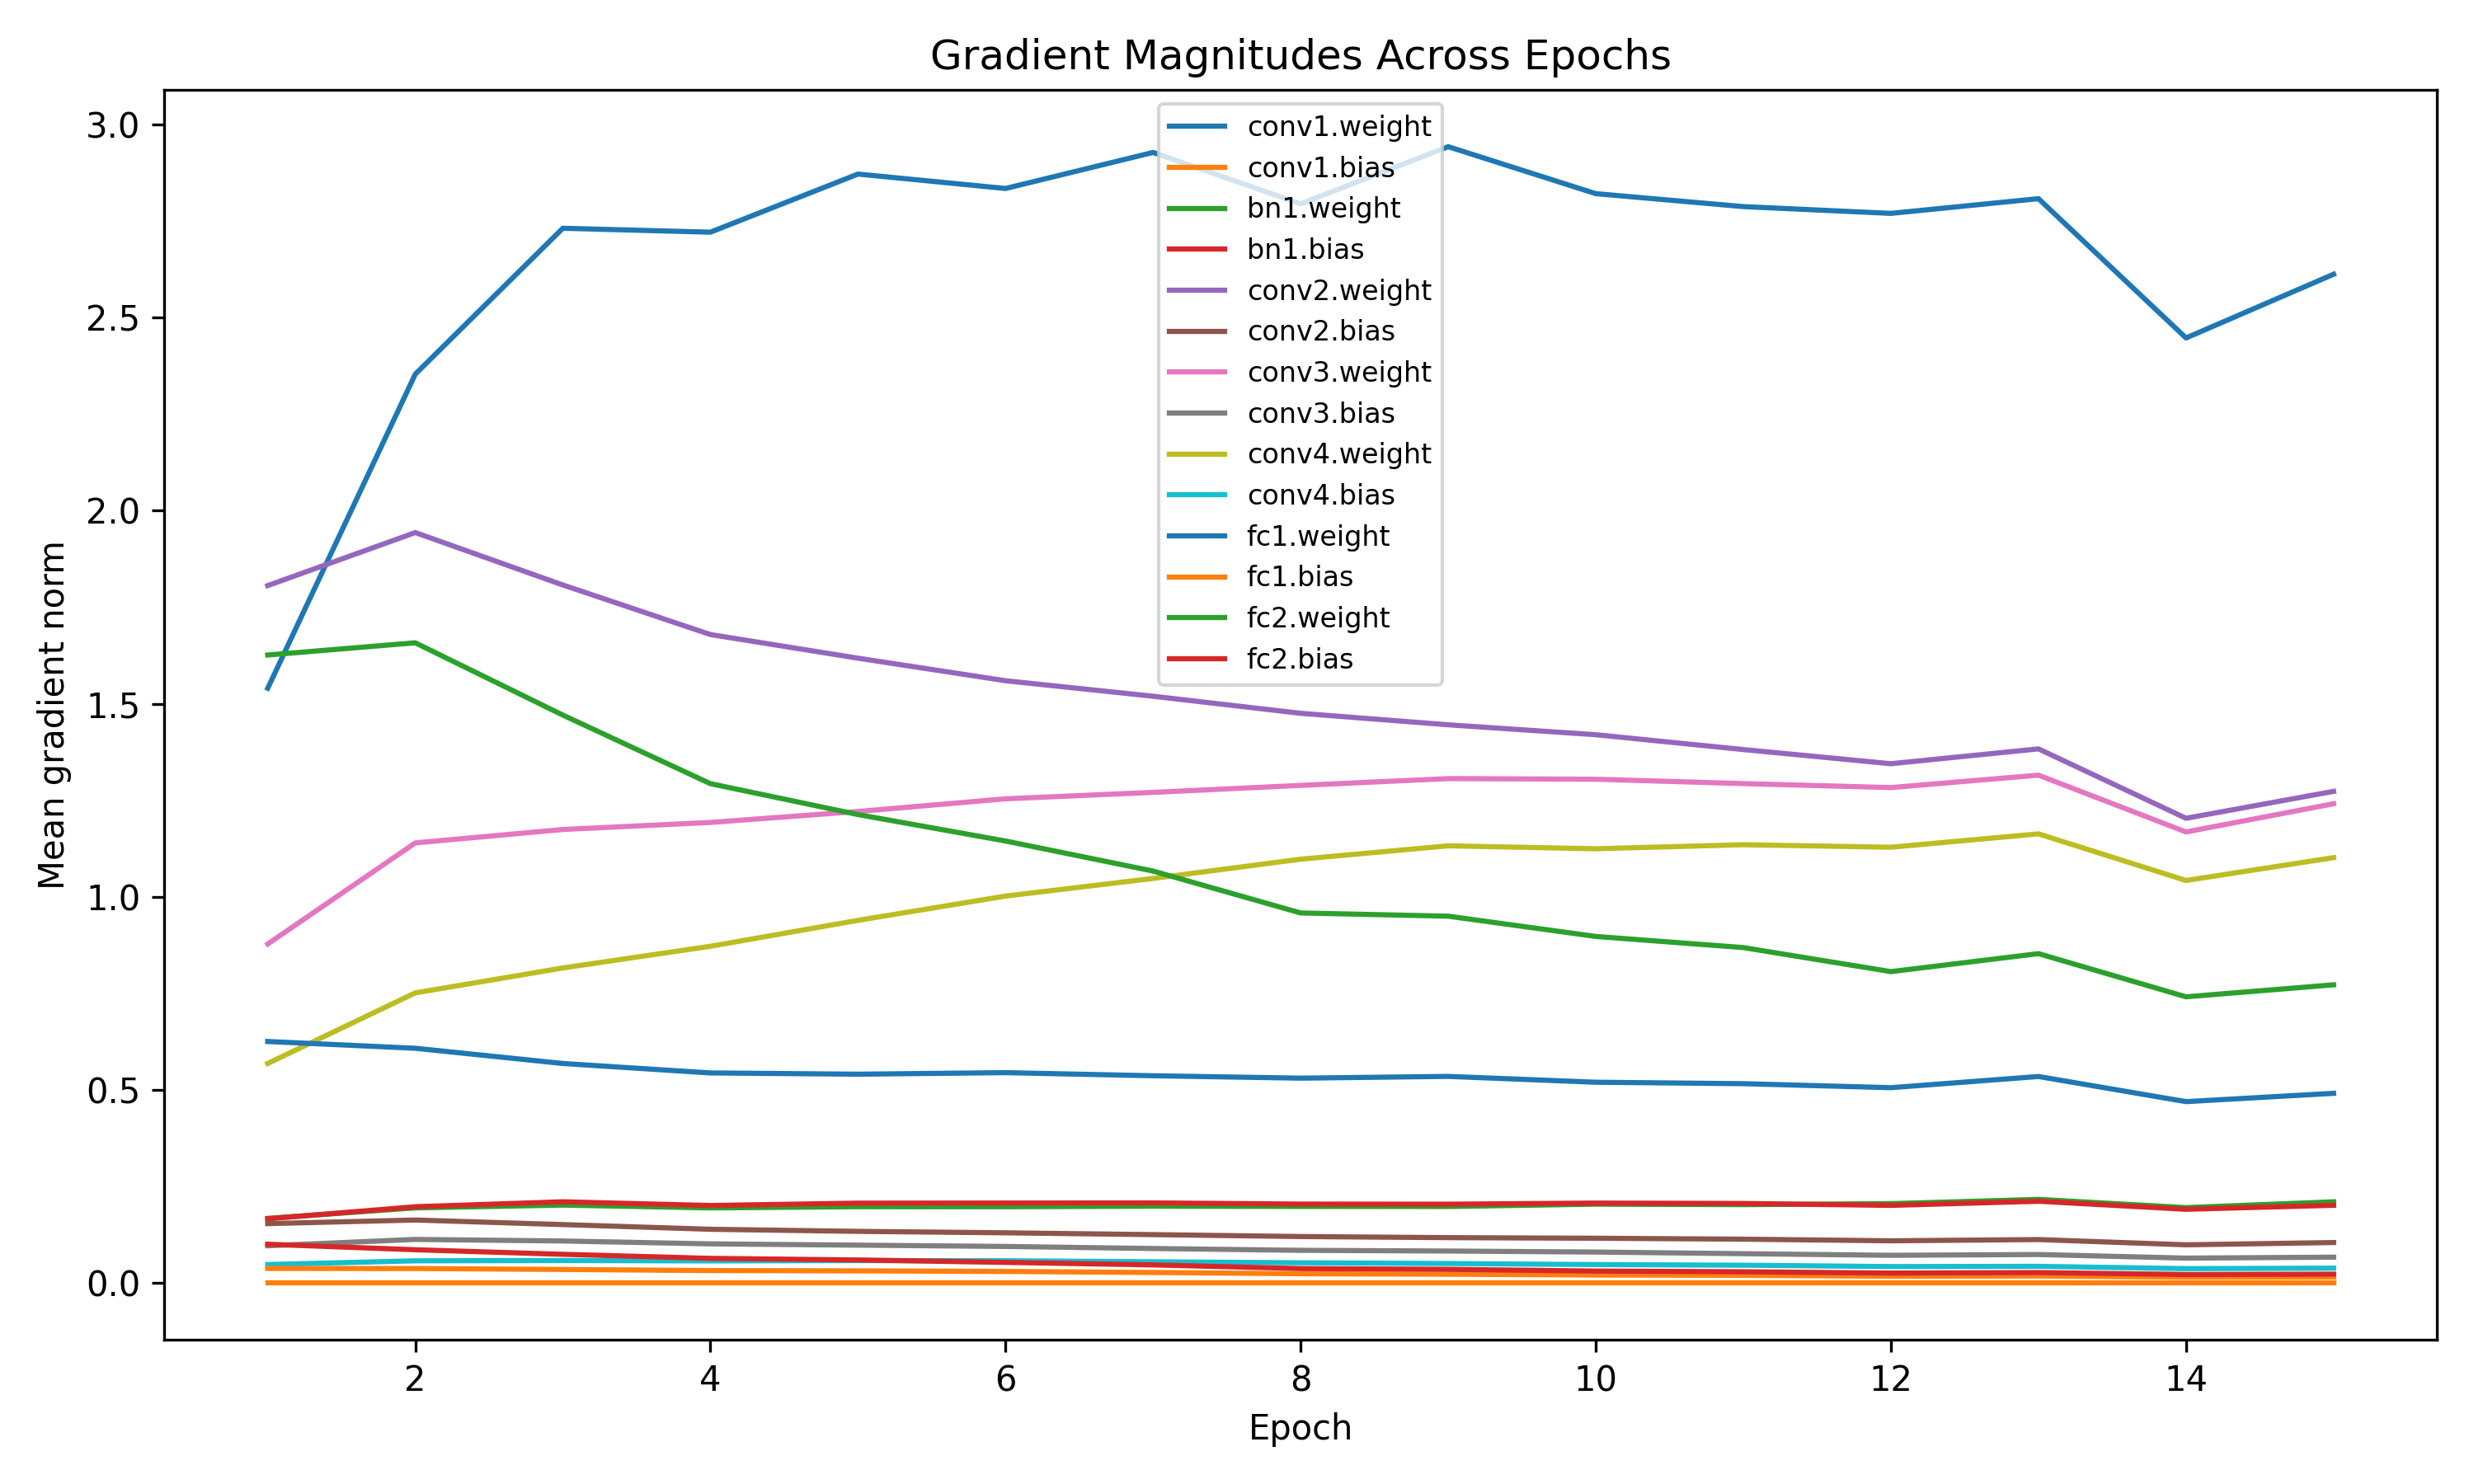

Values plotted in this chart, from the file beside it:
epoch, conv1.weight, conv1.bias, bn1.weight, bn1.bias, conv2.weight, conv2.bias, conv3.weight, conv3.bias, conv4.weight, conv4.bias, fc1.weight, fc1.bias, fc2.weight, fc2.bias
1, 1.54, 1.4140344267479907e-07, 0.1674, 0.1663, 1.806, 0.1538, 0.8778, 0.09649, 0.5685, 0.04792, 0.6254, 0.03775, 1.626, 0.1004
2, 2.353, 2.3084835686448018e-07, 0.1946, 0.1975, 1.943, 0.1632, 1.139, 0.1129, 0.7513, 0.05755, 0.6078, 0.03749, 1.658, 0.08619
3, 2.731, 2.569430270595232e-07, 0.2019, 0.2103, 1.807, 0.1514, 1.174, 0.1089, 0.8157, 0.05829, 0.5684, 0.03517, 1.47, 0.07443
4, 2.721, 2.7011482456616487e-07, 0.1945, 0.2007, 1.679, 0.1392, 1.192, 0.1014, 0.8719, 0.05726, 0.544, 0.03226, 1.293, 0.06386
5, 2.871, 2.6693185248531686e-07, 0.1976, 0.2068, 1.618, 0.1338, 1.221, 0.0981, 0.939, 0.05819, 0.5407, 0.03156, 1.213, 0.05976
6, 2.834, 2.7117533058846483e-07, 0.1975, 0.2071, 1.559, 0.13, 1.254, 0.09476, 1.002, 0.0577, 0.5447, 0.03005, 1.144, 0.05347
7, 2.927, 2.685966386322767e-07, 0.1989, 0.2074, 1.519, 0.1254, 1.27, 0.0894, 1.047, 0.0551, 0.5367, 0.02735, 1.067, 0.047
8, 2.794, 2.6644443092667493e-07, 0.1984, 0.2044, 1.475, 0.1204, 1.288, 0.08469, 1.097, 0.05247, 0.5304, 0.02408, 0.9581, 0.03747
9, 2.942, 2.616122564093756e-07, 0.1982, 0.2041, 1.445, 0.1176, 1.306, 0.08288, 1.132, 0.05055, 0.535, 0.02282, 0.9498, 0.03548
10, 2.82, 2.520360528179804e-07, 0.2042, 0.207, 1.42, 0.116, 1.304, 0.08024, 1.124, 0.04779, 0.5199, 0.02081, 0.8973, 0.031
11, 2.787, 2.4671072031791564e-07, 0.203, 0.206, 1.381, 0.1136, 1.293, 0.07597, 1.135, 0.04616, 0.5162, 0.0199, 0.8685, 0.0292
12, 2.769, 2.3640530996845775e-07, 0.2055, 0.2011, 1.345, 0.1094, 1.283, 0.07183, 1.128, 0.04264, 0.5058, 0.01767, 0.8063, 0.0258
13, 2.807, 2.4039650461235027e-07, 0.2166, 0.2118, 1.383, 0.1126, 1.315, 0.07384, 1.163, 0.04328, 0.5347, 0.01824, 0.8528, 0.02709
14, 2.447, 2.1766593461776242e-07, 0.1953, 0.191, 1.203, 0.09899, 1.168, 0.06457, 1.042, 0.03726, 0.4697, 0.01511, 0.7411, 0.0221
15, 2.612, 2.2958447250385524e-07, 0.2103, 0.2014, 1.273, 0.1049, 1.241, 0.06698, 1.101, 0.03855, 0.4912, 0.01564, 0.7721, 0.02298
